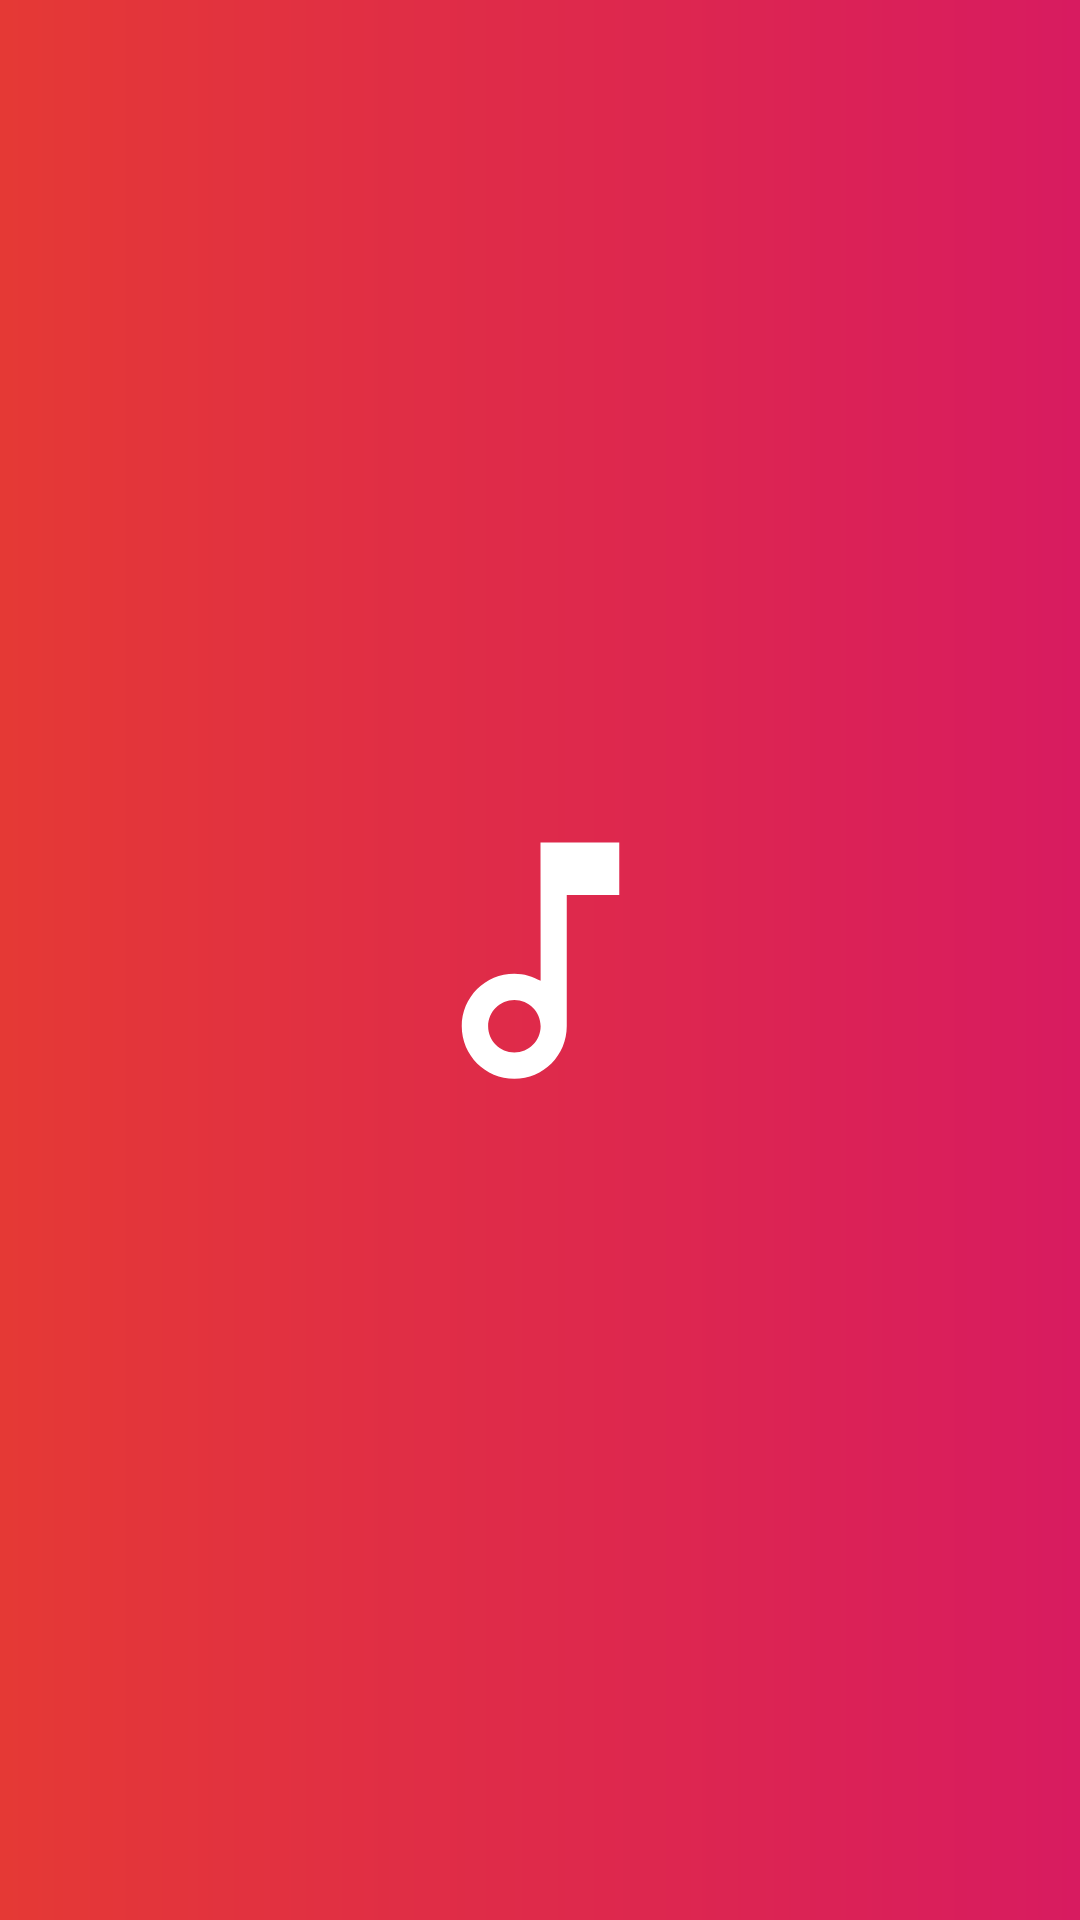

Android layout source for this screen:
<!-- AndroidManifest.xml: application theme Theme.Music -->
<!-- res/layout/activity_main.xml -->
<?xml version="1.0" encoding="utf-8"?>
<androidx.constraintlayout.widget.ConstraintLayout xmlns:android="http://schemas.android.com/apk/res/android"
    xmlns:app="http://schemas.android.com/apk/res-auto"
    xmlns:tools="http://schemas.android.com/tools"
    android:id="@+id/main"
    android:layout_width="match_parent"
    android:layout_height="match_parent"
    android:background="@drawable/back_ground_main_activity"
    tools:context=".MainActivity">

    <ImageView
        android:layout_width="105dp"
        style="@style/ThemeOverlay.Material3.TextInputEditText.OutlinedBox"
        android:layout_height="105dp"
        android:background="@drawable/outline_music_note_24"
        android:scaleType="centerCrop"
        app:layout_constraintBottom_toBottomOf="parent"
        app:layout_constraintEnd_toEndOf="parent"
        app:layout_constraintStart_toStartOf="parent"
        app:layout_constraintTop_toTopOf="parent" />

</androidx.constraintlayout.widget.ConstraintLayout>
<!-- resources referenced by this layout -->
<resources>
  <!-- drawable back_ground_main_activity (drawable) -->
  <?xml version="1.0" encoding="utf-8"?>
  <shape xmlns:android="http://schemas.android.com/apk/res/android" android:shape="rectangle">
      <gradient
          android:startColor="@color/red"
          android:endColor="@color/pink"
          />
  
  </shape>
  <!-- drawable outline_music_note_24 (drawable) -->
  <vector xmlns:android="http://schemas.android.com/apk/res/android" android:height="24dp" android:tint="#FFFFFF" android:viewportHeight="24" android:viewportWidth="24" android:width="24dp">
        
      <path android:fillColor="@android:color/white" android:pathData="M12,3l0.01,10.55c-0.59,-0.34 -1.27,-0.55 -2,-0.55C7.79,13 6,14.79 6,17s1.79,4 4.01,4S14,19.21 14,17L14,7h4L18,3h-6zM10.01,19c-1.1,0 -2,-0.9 -2,-2s0.9,-2 2,-2 2,0.9 2,2 -0.9,2 -2,2z"/>
      
  </vector>
  <style name="Theme.Music" parent="Base.Theme.Music" />
  <color name="red">#e53935 </color>
  <color name="pink">#d81b60</color>
  <style name="Base.Theme.Music" parent="Theme.Material3.DayNight.NoActionBar">
          <item name="colorPrimary">@color/black</item>
          <item name="colorPrimaryVariant">@color/deepPurple</item>
          <item name="colorOnPrimary">@color/black</item>
  
          <item name="colorSecondary">@color/black</item>
          <item name="colorSecondaryVariant">@color/deepPurple</item>
          <item name="colorOnSecondary">@color/black</item>
          <item name="android:statusBarColor">@color/deepGray</item>
      </style>
  <color name="black">#1B1A1A</color>
  <color name="deepPurple">#4527a0</color>
  <color name="deepGray">#424242</color>
</resources>
